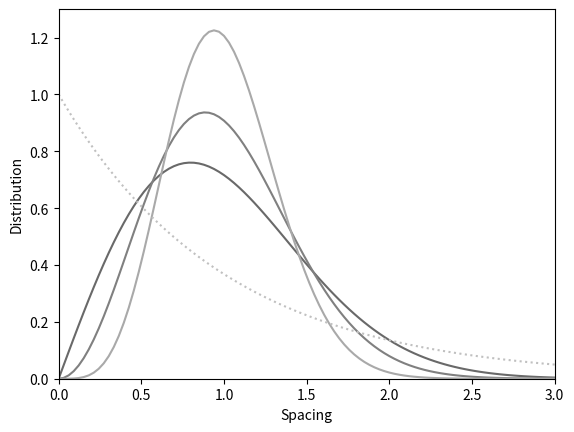

This chart was generated by the following Python code: (Note: this script raises an exception after producing the figure.)
# -*- coding: utf-8 -*-
#!/usr/bin/env python

__author__ = """Prof. Carlo R. da Cunha, Ph.D. <creq@if.ufrgs.br>"""

import os

os.system('clear')
print('.-------------------------------.')
print('|                               |#')
print('| By.: Prof. Carlo R. da Cunha  |#')
print('|                               |#')
print('|                         2020  |#')
print('\'-------------------------------\'#')
print('  ################################')
print('')
print('Importing Libraries:')

import numpy as np
import matplotlib.pyplot as pl

#---------------------------------------
# DESCRIPTION
#
# Wigner's surmise
#---------------------------------------

s_space = np.linspace(0,3,100)
GOE = [0.5*np.pi*s*np.exp(-0.25*np.pi*s**2) for s in s_space]
GUE = [(32.0/(np.pi**2))*(s**2)*np.exp(-(4*s**2)/np.pi) for s in s_space]
GSE = [(2**18/(3**6*np.pi**3))*(s**4)*np.exp(-(64*s**2)/(9*np.pi)) for s in s_space]
Poi = [np.exp(-s) for s in s_space]

pl.plot(s_space,GOE,color='dimgray')
pl.plot(s_space,GUE,color='gray')
pl.plot(s_space,GSE,color='darkgray')
pl.plot(s_space,Poi,':',color='silver')
pl.xlabel('Spacing')
pl.ylabel('Distribution')
pl.axis([0,3,0,1.3])
pl.savefig('../chapters/Chapter_5/figs/src/surmise.svg')
pl.show()
